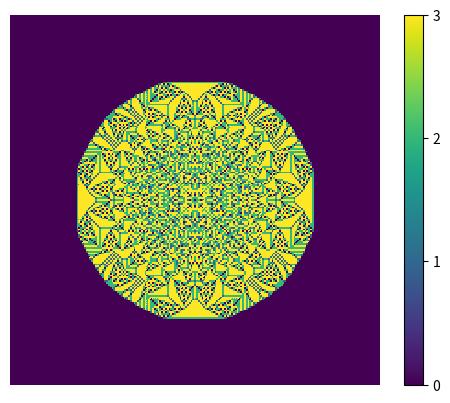

Reproduce this figure in Python.

# [redacted]
# Functions and class for sandpiles.

import time
import numpy as np
import matplotlib.pyplot as plt

class Sandpile():
    def __init__(self, arr = None ,rows = 3, cols = 3, max_sand = 4):
        """
        arr - 2d array of values
        rows - height of sandpile
        cols - width of sandpile
        max_sand - max count of sandpile grains (must be div by 4)
        """
        self.max_grains = max_sand
        self.iterations = 0
        if arr == None:
            self.rows = rows
            self.cols = cols
            self.grid = np.zeros((cols,rows), int)
        else:
            self.rows = len(arr)
            self.cols = len(arr[0])
            self.grid = np.array(arr)


    def topple(self, elem_x, elem_y):
        p = self.grid[elem_x, elem_y]
        b = p // self.max_grains
        o = p % self.max_grains
        self.grid[elem_x, elem_y] = o

        # increase height of neighbor piles
        try:
            self.grid[elem_x-1, elem_y] += b
            self.grid[elem_x+1, elem_y] += b
            self.grid[elem_x, elem_y-1] += b
            self.grid[elem_x, elem_y+1] += b
        except IndexError:
            print("IndexError: try to increase width or/and height of grid")


    def run(self):
        start_time = time.time()
        while np.max(self.grid) >= self.max_grains:
            elem_x, elem_y = np.where(self.grid >= self.max_grains)
            self.topple(elem_x, elem_y)
            self.iterations += 1
        print("--- %d iterations %s seconds ---" % (self.iterations, time.time() - start_time))

    def get_pile(self):
        return self.grid

    def set_sand(self, x, y, number):
        self.grid[x][y] = number

    def show(self, filename = "sandpile.png"):
        """
        plot sandpile and save it in the file

        filename - name of the file, where would be picture of sandpile
        """

        heatmap = plt.pcolor(self.grid)
        plt.axis('off')
        plt.imshow(self.grid)
        plt.colorbar(heatmap, ticks=range(self.max_grains))
        plt.savefig(filename, bbox_inches='tight')
        plt.show()

if __name__ == '__main__':
    pile = Sandpile(rows = 201, cols = 201)
    pile.set_sand(100, 100, 30000)
    pile.run()
    pile.show()
